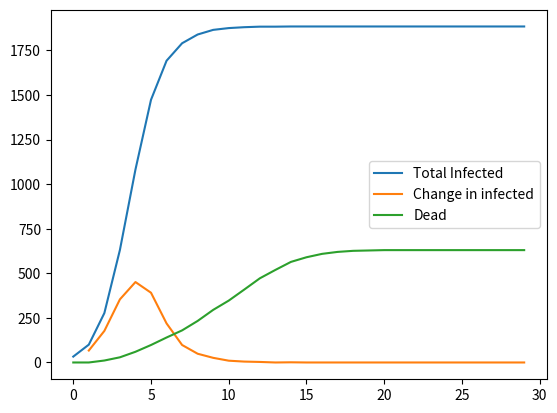

Here is the Python script that generated this plot:

import matplotlib.pyplot as plt
import numpy as np

def inv_logit(x):
  return np.exp(x) / (1 + np.exp(x))

def change(x):
  chg = [np.nan]
  for i in range(1, len(x)):
    chg.append(x[i] - x[i - 1])
  return chg

class Human:
  def __init__(self, _id=0, tot=1000):
    self.id = _id
    self.age = np.random.randint(1, 99)
    self.gender = 'female' if np.random.random() < .5 else 'male'
    self.infected = False
    self.days_infected = True
    self.immune = False
    self.alive = True
    self.isolated = False
    self.n_friends = np.random.randint(1, 5)
    # friends is unilateral for simplification
    self.friends = np.random.choice(tot, size=self.n_friends, replace=False)

  def get_infected(self, prob=.4):
    # check if will be infected by friends
    if not self.infected and not self.isolated and not self.immune:
      infected_friends = sum([1 for i in self.friends if humans[i].infected and not humans[i].isolated])
      notinfected = 1 - prob ** infected_friends
      if notinfected > np.random.random():
        self.infected = True

  def die_if_infected(self):
    if self.alive and self.infected and not self.immune:
      prob = inv_logit(-5 + self.days_infected / 10 + self.age / 100 + 1 * (self.gender == 'male'))
      # print(prob)
      if np.random.random() < prob:
        self.alive = False

  def recover_if_infected(self, days=10):
    if self.infected and self.alive:
      if self.days_infected > days:
        self.infected = False
        self.immune = True

  def add_day(self):
    if self.infected and self.alive:
      self.days_infected += 1

  def isolate(self):
    self.isolated = True


N = 2000
T = 30 # periods

# initialise population

humans = [Human(i, tot=N) for i in range(N)]

# infect a few people

rand = np.random.choice(N, 10, replace=False)

for r in rand:
  humans[r].infected = True

# now evolve

data_cases = []
data_dead = []

print('period cur.infected tot.infected dead immune isolated')
for period in range(T):
  for i in range(N):
    humans[i].add_day()
    humans[i].get_infected()
    humans[i].die_if_infected()
    humans[i].recover_if_infected()
    # some people isolate
    if np.random.random() < .01 and humans[i].alive:
      humans[i].isolate()

  n_cur_infected = sum([1 for i in range(N) if humans[i].infected])
  n_dead = sum([1 for i in range(N) if humans[i].alive == False])
  n_immune = sum([1 for i in range(N) if humans[i].immune])
  n_isolated = sum([1 for i in range(N) if humans[i].isolated])
  n_cases = n_immune + n_cur_infected

  print(period, n_cur_infected, n_cases, n_dead, n_immune, n_isolated)
  data_cases.append(n_cases)
  data_dead.append(n_dead)

p1, = plt.plot(data_cases, label='Total Infected')
chg = change(data_cases)
p2, = plt.plot(chg, label='Change in infected')
p3, = plt.plot(data_dead, label='Dead')
plt.legend(handles=[p1, p2, p3])
# plt.show()
plt.savefig('change.png')

